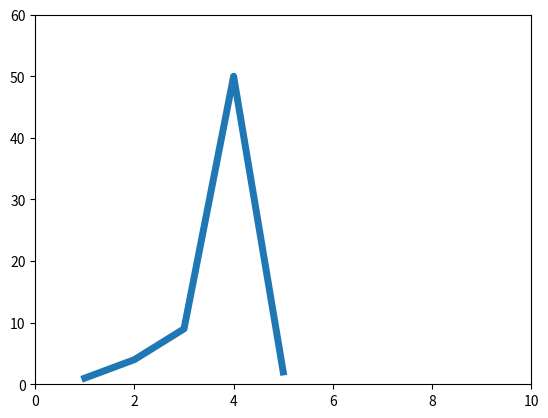

Write the Python code that produced this figure.
import matplotlib.pyplot as plt
import numpy as np

plt.plot([1, 2, 3, 4, 5], [1, 4, 9, 50, 2], '-', linewidth=5.0)
plt.axis([0, 10, 0, 60])
plt.show()
